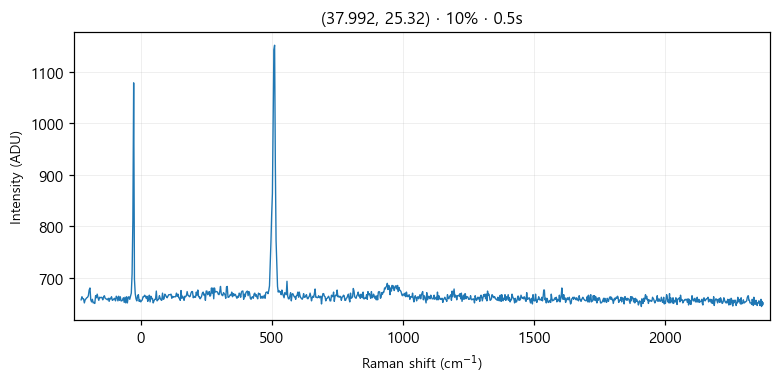

Data behind this chart, as committed beside it:
# laser_power_pct, 10
# exposure_time, 0.5
# laser_nm, 532
# mode, single
pixel, raman_shift_cm-1, wavelength_nm, intensity
0, -226.9, 525.7, 657
1, -223.9, 525.8, 663
2, -220.8, 525.8, 659
3, -217.7, 525.9, 659
4, -214.6, 526, 651
5, -211.6, 526.1, 657
6, -208.5, 526.2, 659
7, -205.4, 526.3, 661
8, -202.4, 526.4, 662
9, -199.3, 526.4, 665
10, -196.2, 526.5, 676
11, -193.2, 526.6, 680
12, -190.1, 526.7, 657
13, -187.1, 526.8, 653
14, -184, 526.9, 658
15, -180.9, 526.9, 651
16, -177.9, 527, 652
17, -174.8, 527.1, 650
18, -171.8, 527.2, 665
19, -168.7, 527.3, 661
20, -165.7, 527.4, 668
21, -162.6, 527.5, 661
22, -159.6, 527.5, 656
23, -156.5, 527.6, 662
24, -153.5, 527.7, 661
25, -150.5, 527.8, 662
26, -147.4, 527.9, 661
27, -144.4, 528, 657
28, -141.3, 528.1, 663
29, -138.3, 528.1, 665
30, -135.2, 528.2, 660
31, -132.2, 528.3, 659
32, -129.2, 528.4, 658
33, -126.1, 528.5, 657
34, -123.1, 528.6, 660
35, -120.1, 528.6, 654
36, -117, 528.7, 660
37, -114, 528.8, 659
38, -111, 528.9, 663
39, -108, 529, 656
40, -104.9, 529.1, 657
41, -101.9, 529.2, 659
42, -98.88, 529.2, 660
43, -95.86, 529.3, 655
44, -92.83, 529.4, 664
45, -89.81, 529.5, 662
46, -86.79, 529.6, 655
47, -83.78, 529.7, 664
48, -80.76, 529.7, 656
49, -77.74, 529.8, 663
50, -74.73, 529.9, 655
51, -71.71, 530, 655
52, -68.7, 530.1, 657
53, -65.69, 530.2, 661
54, -62.68, 530.3, 652
55, -59.67, 530.3, 662
... 968 more rows
